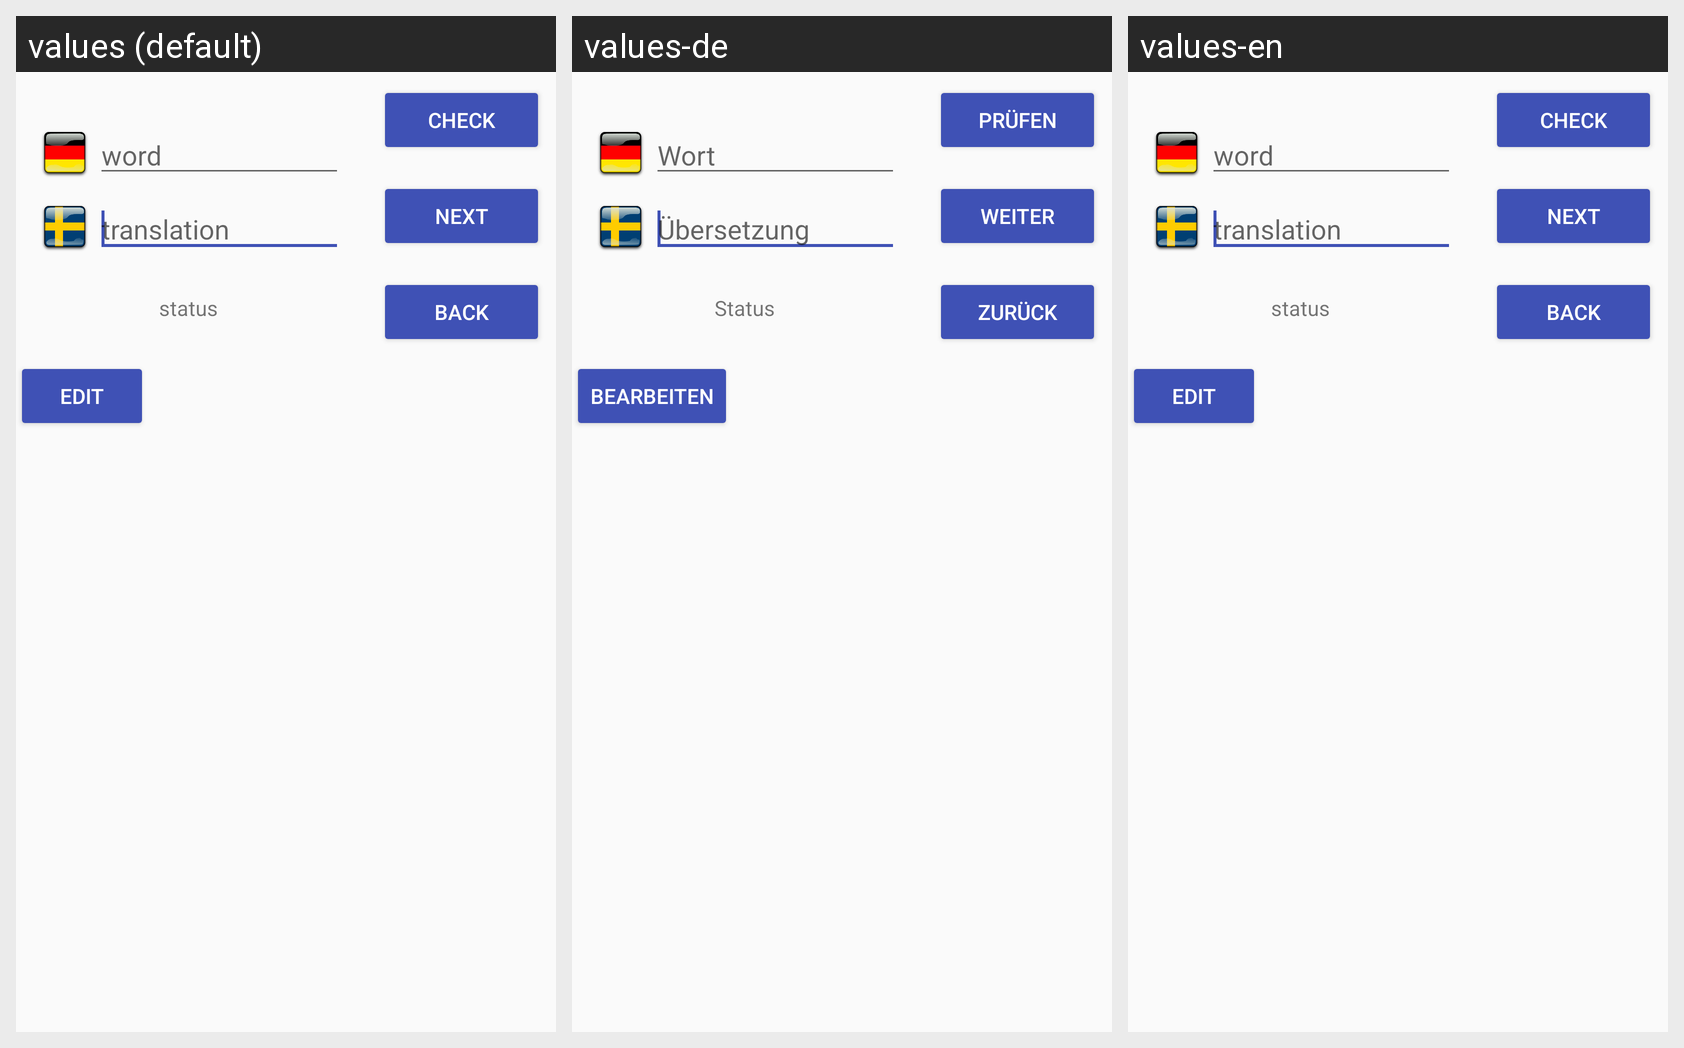

Locale-by-locale string values for the Android screen shown in this grid:
Android screen res/layout/testcard_fragment.xml rendered under 3 locales, left to right: values (default), values-de, values-en. Device: Nexus 5 (rendered at 1080×1920; each locale shown at half size, 540×960, under a caption strip naming it); theme AppTheme.
Strings drawn on this screen, with the default value and each locale's value (text and hints the layout hard-codes, and strings that could not be matched under every locale, appear in the picture but are not listed):

search_hint
  values: word
  values-de: Wort
  values-en: word

label_translation
  values: translation
  values-de: Übersetzung
  values-en: translation

label_status
  values: status
  values-de: Status
  values-en: status

label_check
  values: check
  values-de: prüfen
  values-en: check

label_next
  values: next
  values-de: weiter
  values-en: next

label_back
  values: back
  values-de: zurück
  values-en: back

label_edit
  values: edit
  values-de: bearbeiten
  values-en: edit
